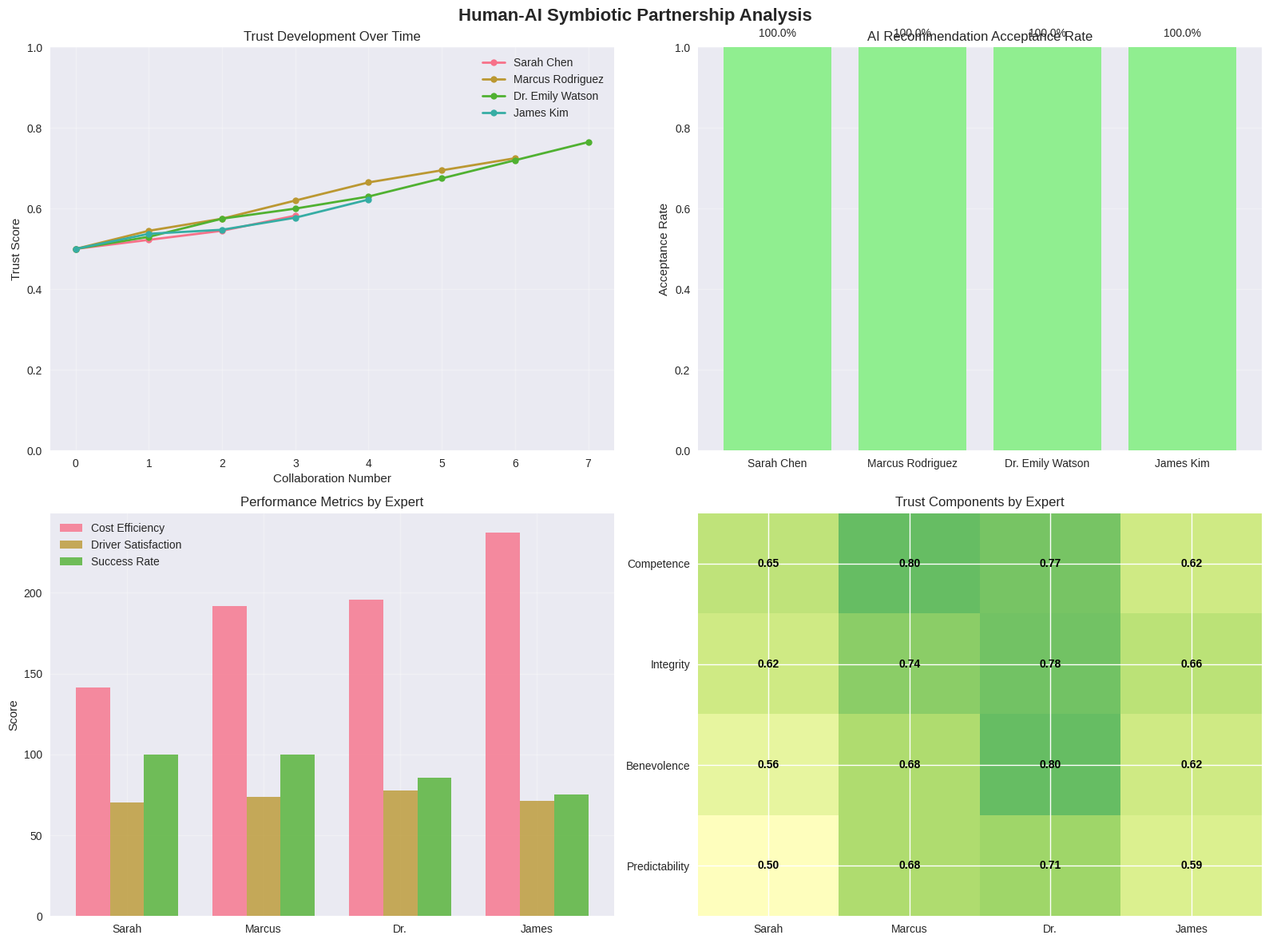

This figure's Python source:
from typing import Tuple, List, Dict, Set

# Import required libraries for human-AI symbiotic partnership
import numpy as np
import matplotlib.pyplot as plt
import seaborn as sns
from dataclasses import dataclass, field
from typing import List, Tuple, Dict, Optional, Any
import random
import time
from datetime import datetime
import warnings
warnings.filterwarnings('ignore')

# Set up visualization style
plt.style.use('seaborn-v0_8')
sns.set_palette("husl")

print("[OK] Libraries imported successfully for Human-AI Symbiotic Partnership")

@dataclass
class HumanExpert:
    """Represents a human routing expert with specific expertise and decision style"""
    name: str
    expertise_area: str  # 'cost', 'driver_satisfaction', 'environmental', 'customer_service'
    experience_years: int
    decision_style: str  # 'conservative', 'balanced', 'aggressive'
    trust_score: float = 0.5  # Initial trust in AI recommendations
    satisfaction_score: float = 0.7  # Job satisfaction
    collaboration_count: int = 0  # Number of AI collaborations
    
    def evaluate_ai_recommendation(self, ai_route: Dict, context: Dict) -> Tuple[bool, str]:
        """Evaluate AI recommendation and decide whether to accept or modify"""
        self.collaboration_count += 1
        
        # Decision logic based on expertise and style
        if self.expertise_area == 'driver_satisfaction':
            if ai_route['driver_satisfaction'] < 80 and self.decision_style == 'conservative':
                return False, f"Driver satisfaction too low ({ai_route['driver_satisfaction']}%)"
        elif self.expertise_area == 'cost':
            if ai_route['cost'] > context['budget_limit'] and self.decision_style == 'aggressive':
                return False, f"Cost exceeds budget (${ai_route['cost']} > ${context['budget_limit']})"
        
        # Trust-based decision
        if self.trust_score < 0.3 and random.random() < 0.7:
            return False, "Low trust in AI recommendation"
        
        return True, "AI recommendation accepted"
    
    def modify_route(self, ai_route: Dict, context: Dict) -> Dict:
        """Modify AI route based on human expertise"""
        modified_route = ai_route.copy()
        
        if self.expertise_area == 'driver_satisfaction':
            # Improve driver satisfaction (may increase cost)
            modified_route['driver_satisfaction'] = min(95, ai_route['driver_satisfaction'] + random.randint(10, 25))
            modified_route['cost'] *= (1 + random.uniform(0.05, 0.15))  # 5-15% cost increase
        elif self.expertise_area == 'cost':
            # Reduce cost (may affect other metrics)
            modified_route['cost'] *= (1 - random.uniform(0.03, 0.12))  # 3-12% cost reduction
            modified_route['driver_satisfaction'] *= (1 - random.uniform(0.02, 0.08))
        elif self.expertise_area == 'environmental':
            # Improve environmental metrics
            modified_route['emissions'] *= (1 - random.uniform(0.10, 0.25))  # 10-25% emission reduction
            modified_route['cost'] *= (1 + random.uniform(0.02, 0.08))  # Small cost increase
        
        modified_route['modified_by'] = self.name
        modified_route['modification_reason'] = f"{self.expertise_area} optimization"
        
        return modified_route

@dataclass
class AIRecommendation:
    """Represents an AI routing recommendation with explainable reasoning"""
    route_sequence: List[int]
    cost: float
    driver_satisfaction: float
    emissions: float
    confidence: float
    reasoning: List[str]
    alternatives: List[Dict] = field(default_factory=list)
    
    def explain_recommendation(self) -> str:
        """Generate human-readable explanation of the recommendation"""
        explanation = f"Recommended route: {' -> '.join(map(str, self.route_sequence))}\n"
        explanation += f"Cost: ${self.cost:.2f}, Driver Satisfaction: {self.driver_satisfaction:.1f}%\n"
        explanation += f"Confidence: {self.confidence:.1f}%\n"
        explanation += "Reasoning:\n" + "\n".join([f"- {reason}" for reason in self.reasoning])
        return explanation

print("[OK] Human expert and AI recommendation classes defined")

@dataclass
class TrustMetrics:
    """Tracks trust development between human and AI"""
    competence_trust: float = 0.5  # Trust in AI's technical capability
    integrity_trust: float = 0.5   # Trust in AI's honesty and transparency
    benevolence_trust: float = 0.5  # Trust in AI's good intentions
    predictability_trust: float = 0.5  # Trust in AI's consistency
    overall_trust: float = 0.5
    
    def update_trust(self, interaction_outcome: Dict, human_expert: HumanExpert):
        """Update trust metrics based on interaction outcome"""
        # Competence trust based on outcome quality
        if interaction_outcome['success']:
            self.competence_trust = min(1.0, self.competence_trust + 0.05)
        else:
            self.competence_trust = max(0.0, self.competence_trust - 0.03)
        
        # Integrity trust based on explanation quality
        if interaction_outcome.get('explanation_clear', False):
            self.integrity_trust = min(1.0, self.integrity_trust + 0.04)
        
        # Benevolence trust based on human-centric outcomes
        if interaction_outcome.get('human_beneficial', False):
            self.benevolence_trust = min(1.0, self.benevolence_trust + 0.06)
        
        # Predictability trust based on consistency
        if interaction_outcome.get('consistent', False):
            self.predictability_trust = min(1.0, self.predictability_trust + 0.03)
        
        # Calculate overall trust
        self.overall_trust = (self.competence_trust + self.integrity_trust + 
                             self.benevolence_trust + self.predictability_trust) / 4
        
        # Update human expert trust score
        human_expert.trust_score = self.overall_trust

@dataclass
class CollaborationSession:
    """Represents a single human-AI collaboration session"""
    session_id: int
    human_expert: HumanExpert
    ai_recommendation: AIRecommendation
    context: Dict
    timestamp: datetime = field(default_factory=datetime.now)
    outcome: Optional[Dict] = None
    
    def execute_collaboration(self) -> Dict:
        """Execute the human-AI collaboration process"""
        print(f"\n[SESSION {self.session_id}] Collaboration with {self.human_expert.name}")
        print(f"AI Recommendation: {self.ai_recommendation.explain_recommendation()}")
        
        # Human evaluates AI recommendation
        accept, reason = self.human_expert.evaluate_ai_recommendation(
            {
                'cost': self.ai_recommendation.cost,
                'driver_satisfaction': self.ai_recommendation.driver_satisfaction,
                'emissions': self.ai_recommendation.emissions
            },
            self.context
        )
        
        print(f"Human Decision: {'ACCEPT' if accept else 'MODIFY'} - {reason}")
        
        if accept:
            final_route = {
                'route_sequence': self.ai_recommendation.route_sequence,
                'cost': self.ai_recommendation.cost,
                'driver_satisfaction': self.ai_recommendation.driver_satisfaction,
                'emissions': self.ai_recommendation.emissions,
                'accepted': True
            }
        else:
            # Human modifies the route
            final_route = self.human_expert.modify_route(
                {
                    'route_sequence': self.ai_recommendation.route_sequence,
                    'cost': self.ai_recommendation.cost,
                    'driver_satisfaction': self.ai_recommendation.driver_satisfaction,
                    'emissions': self.ai_recommendation.emissions
                },
                self.context
            )
            final_route['accepted'] = False
            
            print(f"Modified Route - Cost: ${final_route['cost']:.2f}, Driver Satisfaction: {final_route['driver_satisfaction']:.1f}%")
        
        # Calculate outcome metrics
        outcome = {
            'final_route': final_route,
            'success': final_route['cost'] <= self.context.get('budget_limit', 1000),
            'explanation_clear': len(self.ai_recommendation.reasoning) > 0,
            'human_beneficial': final_route['driver_satisfaction'] > 75,
            'consistent': random.random() > 0.2,  # Simulate consistency
            'ai_accepted': accept,
            'human_expert': self.human_expert.name
        }
        
        self.outcome = outcome
        return outcome

print("[OK] Trust metrics and collaboration session classes defined")

class HumanAISymbioticPartnership:
    """Manages the human-AI symbiotic partnership system"""
    
    def __init__(self):
        self.human_experts = []
        self.trust_metrics = {}
        self.collaboration_history = []
        self.session_counter = 0
        
    def add_human_expert(self, expert: HumanExpert):
        """Add a human expert to the partnership"""
        self.human_experts.append(expert)
        self.trust_metrics[expert.name] = TrustMetrics()
        
    def generate_ai_recommendation(self, context: Dict) -> AIRecommendation:
        """Generate AI recommendation with explainable reasoning"""
        # Simulate AI route optimization
        base_cost = random.uniform(700, 950)
        base_satisfaction = random.uniform(60, 85)
        base_emissions = random.uniform(80, 120)
        
        # Generate route sequence (simplified)
        route_sequence = [0, 1, 3, 2, 4, 5, 6, 7, 0]  # depot -> deliveries -> pickups -> depot
        
        # Generate reasoning
        reasoning = [
            f"Optimized for minimum cost (${base_cost:.2f})",
            f"Balanced driver satisfaction at {base_satisfaction:.1f}%",
            f"Environmental impact: {base_emissions:.1f} kg CO2",
            "Precedence constraints satisfied (deliveries before pickups)",
            "Vehicle capacity constraints respected"
        ]
        
        # Calculate confidence based on context complexity
        confidence = max(0.6, min(0.95, 0.9 - len(context.get('constraints', [])) * 0.05))
        
        return AIRecommendation(
            route_sequence=route_sequence,
            cost=base_cost,
            driver_satisfaction=base_satisfaction,
            emissions=base_emissions,
            confidence=confidence,
            reasoning=reasoning
        )
    
    def conduct_collaboration_session(self, expert_name: str, context: Dict) -> CollaborationSession:
        """Conduct a single human-AI collaboration session"""
        expert = next((e for e in self.human_experts if e.name == expert_name), None)
        if not expert:
            raise ValueError(f"Expert {expert_name} not found")
        
        self.session_counter += 1
        
        # Generate AI recommendation
        ai_rec = self.generate_ai_recommendation(context)
        
        # Create and execute collaboration session
        session = CollaborationSession(
            session_id=self.session_counter,
            human_expert=expert,
            ai_recommendation=ai_rec,
            context=context
        )
        
        outcome = session.execute_collaboration()
        
        # Update trust metrics
        self.trust_metrics[expert.name].update_trust(outcome, expert)
        
        # Store session
        self.collaboration_history.append(session)
        
        return session
    
    def run_partnership_simulation(self, num_sessions: int = 20) -> List[CollaborationSession]:
        """Run a simulation of multiple partnership sessions"""
        sessions = []
        
        for i in range(num_sessions):
            # Randomly select an expert
            expert = random.choice(self.human_experts)
            
            # Create context
            context = {
                'budget_limit': random.uniform(800, 1000),
                'urgent_delivery': random.random() > 0.7,
                'weather_conditions': random.choice(['clear', 'rain', 'snow']),
                'driver_availability': random.choice(['high', 'medium', 'low'])
            }
            
            session = self.conduct_collaboration_session(expert.name, context)
            sessions.append(session)
            
        return sessions

print("[OK] Human-AI Symbiotic Partnership system defined")

# Create human experts with different profiles
experts = [
    HumanExpert(
        name="Sarah Chen",
        expertise_area="driver_satisfaction",
        experience_years=12,
        decision_style="balanced"
    ),
    HumanExpert(
        name="Marcus Rodriguez",
        expertise_area="cost",
        experience_years=8,
        decision_style="aggressive"
    ),
    HumanExpert(
        name="Dr. Emily Watson",
        expertise_area="environmental",
        experience_years=15,
        decision_style="conservative"
    ),
    HumanExpert(
        name="James Kim",
        expertise_area="customer_service",
        experience_years=6,
        decision_style="balanced"
    )
]

# Initialize the partnership system
partnership = HumanAISymbioticPartnership()

# Add experts to the partnership
for expert in experts:
    partnership.add_human_expert(expert)

print(f"[SETUP] Human-AI Partnership initialized with {len(experts)} experts")
print("\nExpert Profiles:")
for expert in experts:
    print(f"  - {expert.name}: {expert.expertise_area} specialist, {expert.experience_years} years experience")
    print(f"    Decision style: {expert.decision_style}, Initial trust: {expert.trust_score:.2f}")

# Run the partnership simulation
print("\n" + "="*60)
print("[SIMULATION] Starting Human-AI Partnership Simulation")
print("="*60)

# Run 20 collaboration sessions
sessions = partnership.run_partnership_simulation(num_sessions=20)

print(f"\n[COMPLETE] Simulation completed with {len(sessions)} collaboration sessions")

# Analyze results
print("\n" + "="*60)
print("[RESULTS] Partnership Analysis")
print("="*60)

# Trust development analysis
print("\n[TRUST] Trust Development Analysis:")
for expert_name, trust_metrics in partnership.trust_metrics.items():
    expert = next(e for e in experts if e.name == expert_name)
    print(f"\n{expert_name}:")
    print(f"  Initial trust: 0.50")
    print(f"  Final trust: {trust_metrics.overall_trust:.3f}")
    print(f"  Trust change: {trust_metrics.overall_trust - 0.50:+.3f}")
    print(f"  Collaborations: {expert.collaboration_count}")
    print(f"  Satisfaction: {expert.satisfaction_score:.2f}")

# Decision quality analysis
print("\n[DECISIONS] Decision Quality Analysis:")
ai_accepted = sum(1 for s in sessions if s.outcome['ai_accepted'])
human_modified = len(sessions) - ai_accepted
successful_outcomes = sum(1 for s in sessions if s.outcome['success'])

print(f"  AI recommendations accepted: {ai_accepted}/{len(sessions)} ({ai_accepted/len(sessions)*100:.1f}%)")
print(f"  Human modifications: {human_modified}/{len(sessions)} ({human_modified/len(sessions)*100:.1f}%)")
print(f"  Successful outcomes: {successful_outcomes}/{len(sessions)} ({successful_outcomes/len(sessions)*100:.1f}%)")

# Performance comparison
avg_cost = np.mean([s.outcome['final_route']['cost'] for s in sessions])
avg_satisfaction = np.mean([s.outcome['final_route']['driver_satisfaction'] for s in sessions])

print(f"\n[PERFORMANCE] Average Performance:")
print(f"  Average cost: ${avg_cost:.2f}")
print(f"  Average driver satisfaction: {avg_satisfaction:.1f}%")

def visualize_partnership_results(sessions: List[CollaborationSession], partnership: HumanAISymbioticPartnership):
    """Create comprehensive visualization of partnership results"""
    
    fig, ((ax1, ax2), (ax3, ax4)) = plt.subplots(2, 2, figsize=(16, 12))
    fig.suptitle('Human-AI Symbiotic Partnership Analysis', fontsize=16, fontweight='bold')
    
    # 1. Trust Development Over Time
    ax1.set_title('Trust Development Over Time')
    for expert_name in partnership.trust_metrics.keys():
        expert_sessions = [s for s in sessions if s.outcome['human_expert'] == expert_name]
        trust_values = [0.5]  # Initial trust
        
        for i, session in enumerate(expert_sessions):
            # Recalculate trust at each point
            temp_trust = TrustMetrics()
            for j in range(i + 1):
                temp_trust.update_trust(expert_sessions[j].outcome, 
                                       next(e for e in partnership.human_experts if e.name == expert_name))
            trust_values.append(temp_trust.overall_trust)
        
        ax1.plot(range(len(trust_values)), trust_values, 'o-', label=expert_name, linewidth=2, markersize=6)
    
    ax1.set_xlabel('Collaboration Number')
    ax1.set_ylabel('Trust Score')
    ax1.legend()
    ax1.grid(True, alpha=0.3)
    ax1.set_ylim([0, 1])
    
    # 2. Decision Acceptance Rate
    acceptance_data = {}
    for expert in partnership.human_experts:
        expert_sessions = [s for s in sessions if s.outcome['human_expert'] == expert.name]
        if expert_sessions:
            accepted = sum(1 for s in expert_sessions if s.outcome['ai_accepted'])
            acceptance_data[expert.name] = accepted / len(expert_sessions)
    
    names = list(acceptance_data.keys())
    values = list(acceptance_data.values())
    colors = ['lightcoral' if v < 0.5 else 'lightgreen' for v in values]
    
    ax2.bar(names, values, color=colors)
    ax2.set_title('AI Recommendation Acceptance Rate')
    ax2.set_ylabel('Acceptance Rate')
    ax2.set_ylim([0, 1])
    ax2.grid(True, alpha=0.3)
    
    # Add percentage labels
    for i, v in enumerate(values):
        ax2.text(i, v + 0.02, f'{v*100:.1f}%', ha='center', va='bottom')
    
    # 3. Performance Metrics Comparison
    metrics_comparison = {
        'Cost Efficiency': [],
        'Driver Satisfaction': [],
        'Success Rate': []
    }
    
    # Calculate metrics for each expert
    for expert in partnership.human_experts:
        expert_sessions = [s for s in sessions if s.outcome['human_expert'] == expert.name]
        if expert_sessions:
            avg_cost = np.mean([s.outcome['final_route']['cost'] for s in expert_sessions])
            avg_satisfaction = np.mean([s.outcome['final_route']['driver_satisfaction'] for s in expert_sessions])
            success_rate = sum(1 for s in expert_sessions if s.outcome['success']) / len(expert_sessions)
            
            metrics_comparison['Cost Efficiency'].append(1000 - avg_cost)  # Invert for better visualization
            metrics_comparison['Driver Satisfaction'].append(avg_satisfaction)
            metrics_comparison['Success Rate'].append(success_rate * 100)
    
    x = np.arange(len([e.name for e in partnership.human_experts]))
    width = 0.25
    
    ax3.bar(x - width, metrics_comparison['Cost Efficiency'], width, label='Cost Efficiency', alpha=0.8)
    ax3.bar(x, metrics_comparison['Driver Satisfaction'], width, label='Driver Satisfaction', alpha=0.8)
    ax3.bar(x + width, metrics_comparison['Success Rate'], width, label='Success Rate', alpha=0.8)
    
    ax3.set_title('Performance Metrics by Expert')
    ax3.set_ylabel('Score')
    ax3.set_xticks(x)
    ax3.set_xticklabels([e.name.split()[0] for e in partnership.human_experts])
    ax3.legend()
    ax3.grid(True, alpha=0.3)
    
    # 4. Trust Components Analysis
    trust_components = []
    expert_labels = []
    
    for expert_name, trust_metrics in partnership.trust_metrics.items():
        trust_components.append([
            trust_metrics.competence_trust,
            trust_metrics.integrity_trust,
            trust_metrics.benevolence_trust,
            trust_metrics.predictability_trust
        ])
        expert_labels.append(expert_name.split()[0])
    
    trust_components = np.array(trust_components).T
    
    im = ax4.imshow(trust_components, cmap='RdYlGn', aspect='auto', vmin=0, vmax=1)
    ax4.set_title('Trust Components by Expert')
    ax4.set_xticks(range(len(expert_labels)))
    ax4.set_xticklabels(expert_labels)
    ax4.set_yticks(range(4))
    ax4.set_yticklabels(['Competence', 'Integrity', 'Benevolence', 'Predictability'])
    
    # Add cell values
    for i in range(4):
        for j in range(len(expert_labels)):
            text = ax4.text(j, i, f'{trust_components[i, j]:.2f}',
                           ha="center", va="center", color="black", fontweight='bold')
    
    plt.tight_layout()
    plt.show()

# Visualize the partnership results
visualize_partnership_results(sessions, partnership)
